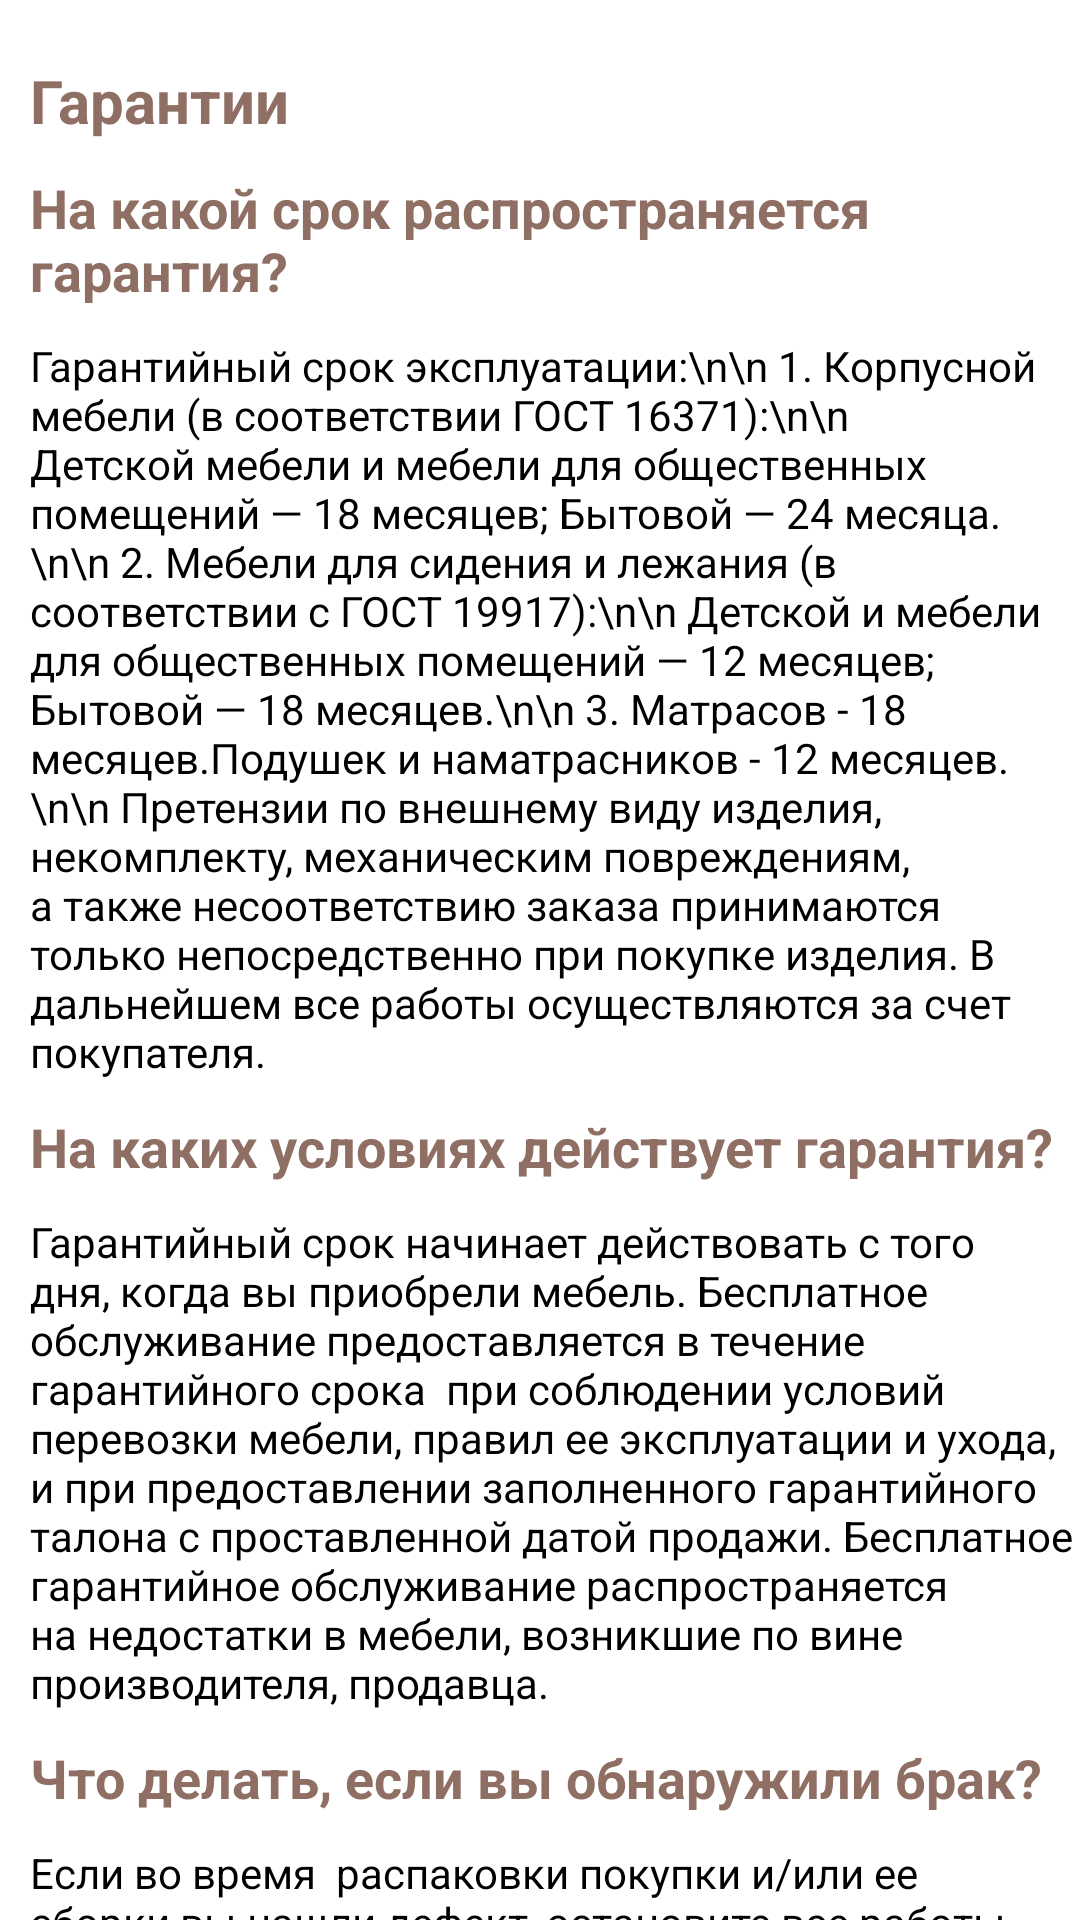

Reconstruct the res/layout file that produces this screen, plus the resources it refers to.
<!-- AndroidManifest.xml: application theme Theme.Pinskdrev -->
<!-- res/layout/layout_guarantees.xml -->
<?xml version="1.0" encoding="utf-8"?>
<androidx.constraintlayout.widget.ConstraintLayout xmlns:android="http://schemas.android.com/apk/res/android"
    xmlns:tools="http://schemas.android.com/tools"
    android:layout_width="match_parent"
    android:layout_height="match_parent"
    tools:context=".ui.additionalInformation.GuaranteesFragment">

    <androidx.core.widget.NestedScrollView
        android:layout_width="match_parent"
        android:layout_height="match_parent"
        android:fillViewport="true">

        <LinearLayout
            android:layout_width="match_parent"
            android:layout_height="match_parent"
            android:orientation="vertical"
            android:layout_marginBottom="60dp">

            <TextView
                android:layout_width="match_parent"
                android:layout_height="wrap_content"
                android:layout_marginLeft="10dp"
                android:layout_marginTop="20dp"
                android:layout_marginBottom="10dp"
                android:text="Гарантии"
                android:textColor="@color/light_brown"
                android:textSize="20dp"
                android:textStyle="bold" />

            <TextView
                android:layout_width="match_parent"
                android:layout_height="wrap_content"
                android:layout_marginLeft="10dp"
                android:layout_marginBottom="10dp"
                android:text="На какой срок распространяется гарантия?"
                android:textColor="@color/light_brown"
                android:textSize="18dp"
                android:textStyle="bold" />

            <TextView
                android:layout_width="match_parent"
                android:layout_height="wrap_content"
                android:layout_marginLeft="10dp"
                android:layout_marginBottom="10dp"
                android:text="Гарантийный срок эксплуатации:\n\n
1. Корпусной мебели (в соответствии ГОСТ 16371):\n\n
Детской мебели и мебели для общественных помещений — 18 месяцев; Бытовой — 24 месяца.\n\n
2. Мебели для сидения и лежания (в соответствии с ГОСТ 19917):\n\n
Детской и мебели для общественных помещений — 12 месяцев; Бытовой — 18 месяцев.\n\n
3. Матрасов - 18 месяцев.Подушек и наматрасников - 12 месяцев.\n\n
Претензии по внешнему виду изделия, некомплекту, механическим повреждениям, а также несоответствию заказа принимаются только непосредственно при покупке изделия. В дальнейшем все работы осуществляются за счет покупателя."
                android:textColor="@color/black"
                android:textSize="14dp" />

            <TextView
                android:layout_width="match_parent"
                android:layout_height="wrap_content"
                android:layout_marginLeft="10dp"
                android:layout_marginBottom="10dp"
                android:text="На каких условиях действует гарантия?"
                android:textColor="@color/light_brown"
                android:textSize="18dp"
                android:textStyle="bold" />

            <TextView
                android:layout_width="match_parent"
                android:layout_height="wrap_content"
                android:layout_marginLeft="10dp"
                android:layout_marginBottom="10dp"
                android:text="Гарантийный срок начинает действовать с того дня, когда вы приобрели мебель. Бесплатное обслуживание предоставляется в течение гарантийного срока  при соблюдении условий перевозки мебели, правил ее эксплуатации и ухода, и при предоставлении заполненного гарантийного талона с проставленной датой продажи. Бесплатное гарантийное обслуживание распространяется на недостатки в мебели, возникшие по вине производителя, продавца."
                android:textColor="@color/black"
                android:textSize="14dp" />

            <TextView
                android:layout_width="match_parent"
                android:layout_height="wrap_content"
                android:layout_marginLeft="10dp"
                android:layout_marginBottom="10dp"
                android:text="Что делать, если вы обнаружили брак?"
                android:textColor="@color/light_brown"
                android:textSize="18dp"
                android:textStyle="bold" />

            <TextView
                android:layout_width="match_parent"
                android:layout_height="wrap_content"
                android:layout_marginLeft="10dp"
                android:layout_marginBottom="10dp"
                android:text="Если во время  распаковки покупки и/или ее сборки вы нашли дефект, остановите все работы с использованием поврежденного элемента. Дополнительно отметим, что упаковку выбрасывать не стоит.\n\nЕсли у вас есть возможность, зафиксируйте на фото и/или видео обнаруженные недостатки.\n\nОбратитесь в магазин, в котором вы совершили данную покупку для оформления заявления.\n\nПриложенные к заявлению фото и /или видео материалы могут быть полезны при рассмотрении обращения."
                android:textColor="@color/black"
                android:textSize="14dp" />
            <TextView
                android:layout_width="match_parent"
                android:layout_height="wrap_content"
                android:layout_marginLeft="10dp"
                android:layout_marginBottom="10dp"
                android:text="Сроки службы товаров?"
                android:textColor="@color/light_brown"
                android:textSize="18dp"
                android:textStyle="bold" />

            <TextView
                android:layout_width="match_parent"
                android:layout_height="wrap_content"
                android:layout_marginLeft="10dp"
                android:layout_marginBottom="10dp"
                android:text=" мягкая мебель - 2 года.\n\n
корпусная мебель - 2 года.\n\n
матрасы - до 5 лет.\n\n
подушки и наматрасники - 2 года."
                android:textColor="@color/black"
                android:textSize="14dp" />
        </LinearLayout>
    </androidx.core.widget.NestedScrollView>
</androidx.constraintlayout.widget.ConstraintLayout>
<!-- resources referenced by this layout -->
<resources>
  <color name="black">#FF000000</color>
  <color name="light_brown">#8F6E64</color>
  <style name="Theme.Pinskdrev" parent="Theme.MaterialComponents.DayNight">
          
          <item name="colorPrimary">@color/light_brown</item>
          <item name="colorPrimaryVariant">@color/light_brown</item>
          <item name="colorOnPrimary">@color/white</item>
          
          <item name="colorSecondary">@color/teal_200</item>
          <item name="colorSecondaryVariant">@color/teal_700</item>
          <item name="colorOnSecondary">@color/black</item>
          
          <item name="android:statusBarColor">?attr/colorPrimaryVariant</item>
          
      </style>
  <color name="white">#FFFFFFFF</color>
  <color name="teal_200">#FF03DAC5</color>
  <color name="teal_700">#FF018786</color>
</resources>
